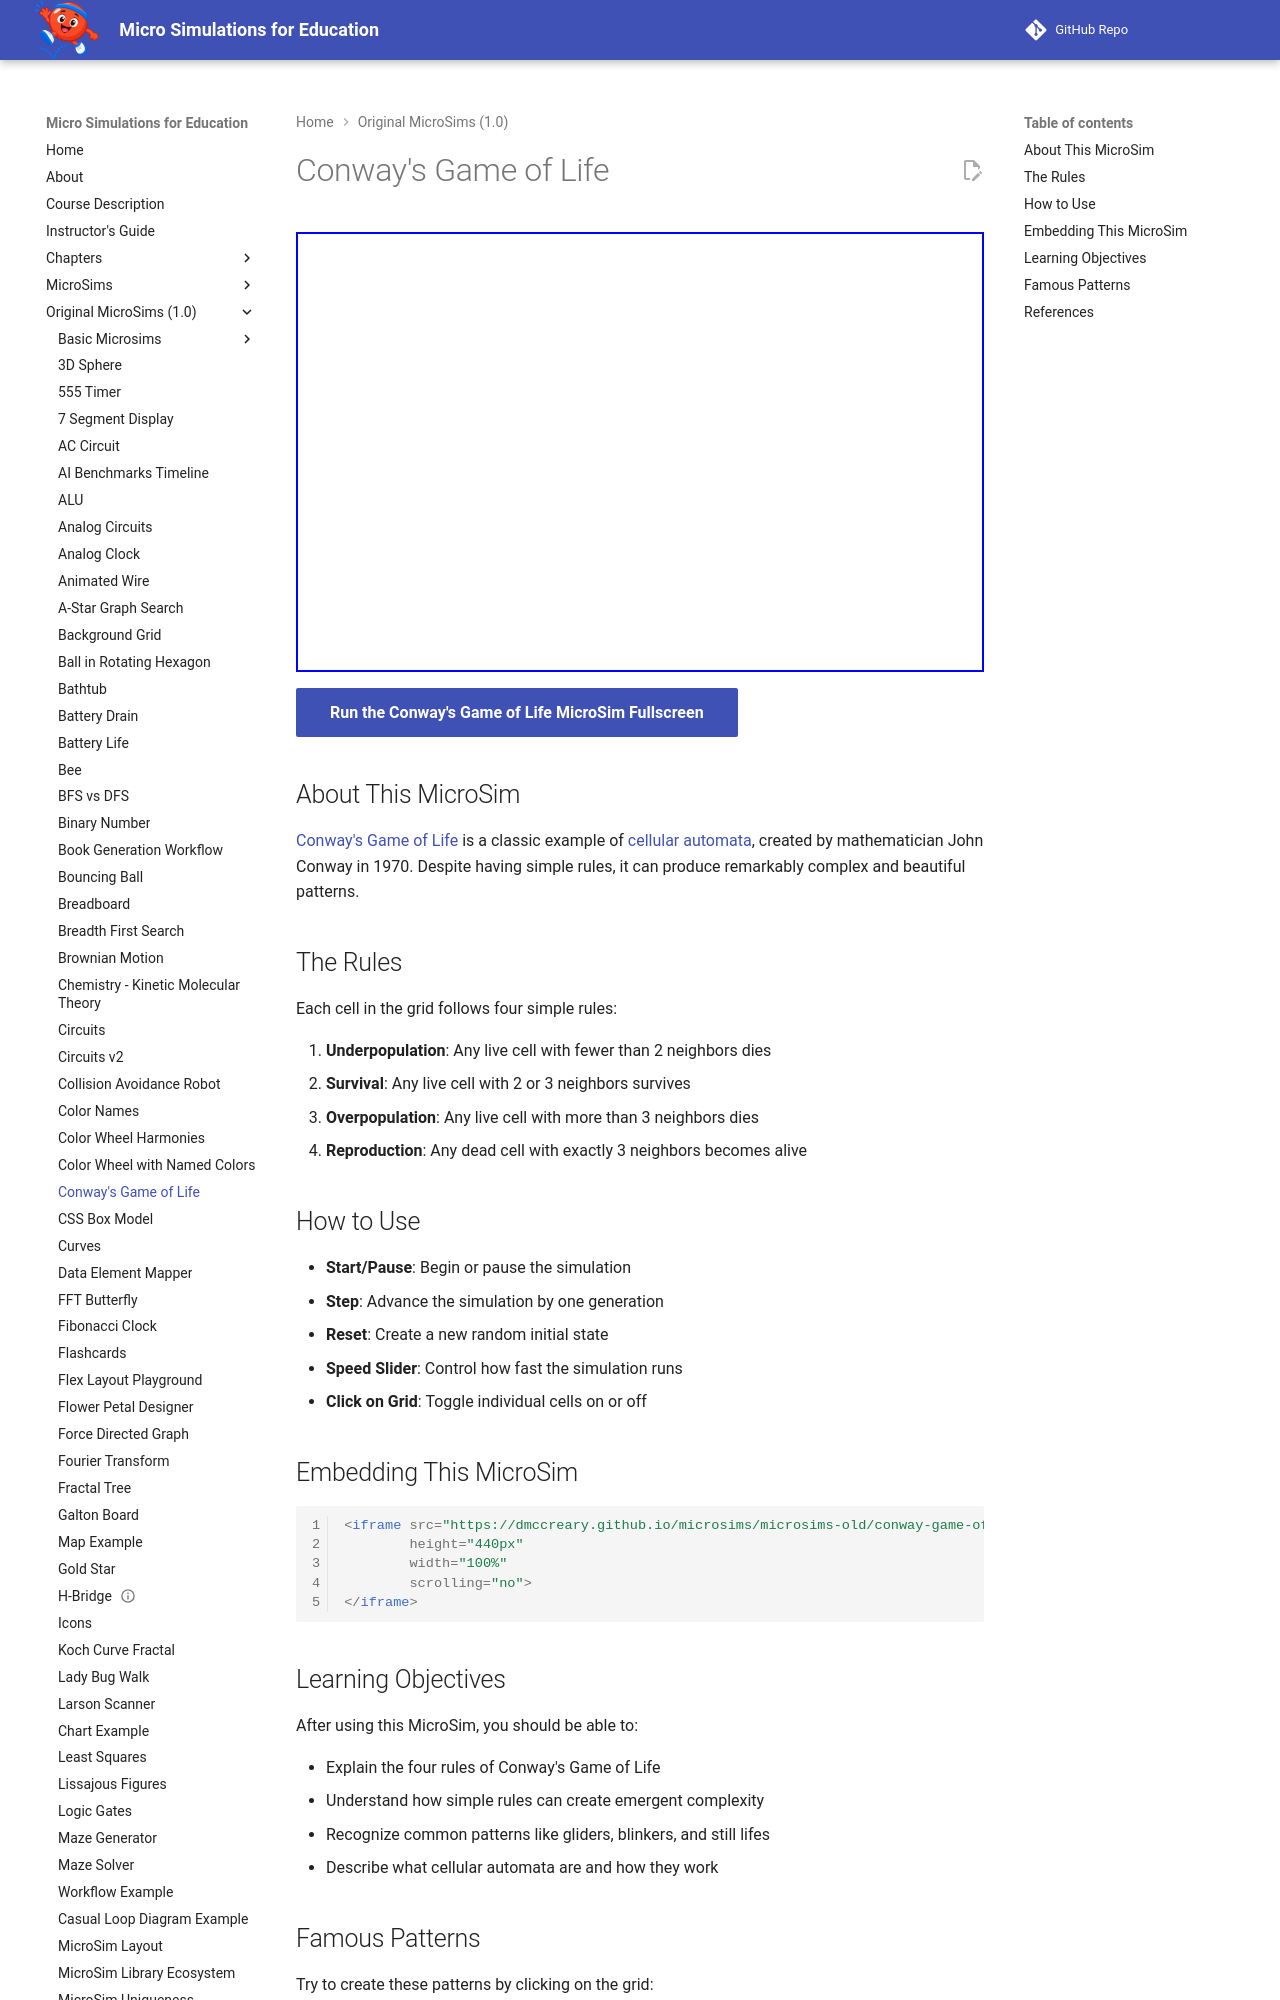

repository: dmccreary/microsims · page: microsims-old/conway-game-of-life/index.html · generator: mkdocs

---
title: Conway's Game of Life
description: An interactive MicroSim demonstrating Conway's Game of Life cellular automata with blue cells on an aliceblue background.
image: /microsims-old/conway-game-of-life/conway-game-of-life.png
og:image: /microsims-old/conway-game-of-life/conway-game-of-life.png
twitter:image: /microsims-old/conway-game-of-life/conway-game-of-life.png
social:
   cards: false
---

# Conway's Game of Life

<iframe src="main.html" height="440px" width="100%" scrolling="no"></iframe>

[Run the Conway's Game of Life MicroSim Fullscreen](./main.html){ .md-button .md-button--primary }

## About This MicroSim

[Conway's Game of Life](https://en.wikipedia.org/wiki/Conway%27s_Game_of_Life) is a classic example of [cellular automata](https://en.wikipedia.org/wiki/Cellular_automaton), created by mathematician John Conway in 1970. Despite having simple rules, it can produce remarkably complex and beautiful patterns.

## The Rules

Each cell in the grid follows four simple rules:

1. **Underpopulation**: Any live cell with fewer than 2 neighbors dies
2. **Survival**: Any live cell with 2 or 3 neighbors survives
3. **Overpopulation**: Any live cell with more than 3 neighbors dies
4. **Reproduction**: Any dead cell with exactly 3 neighbors becomes alive
